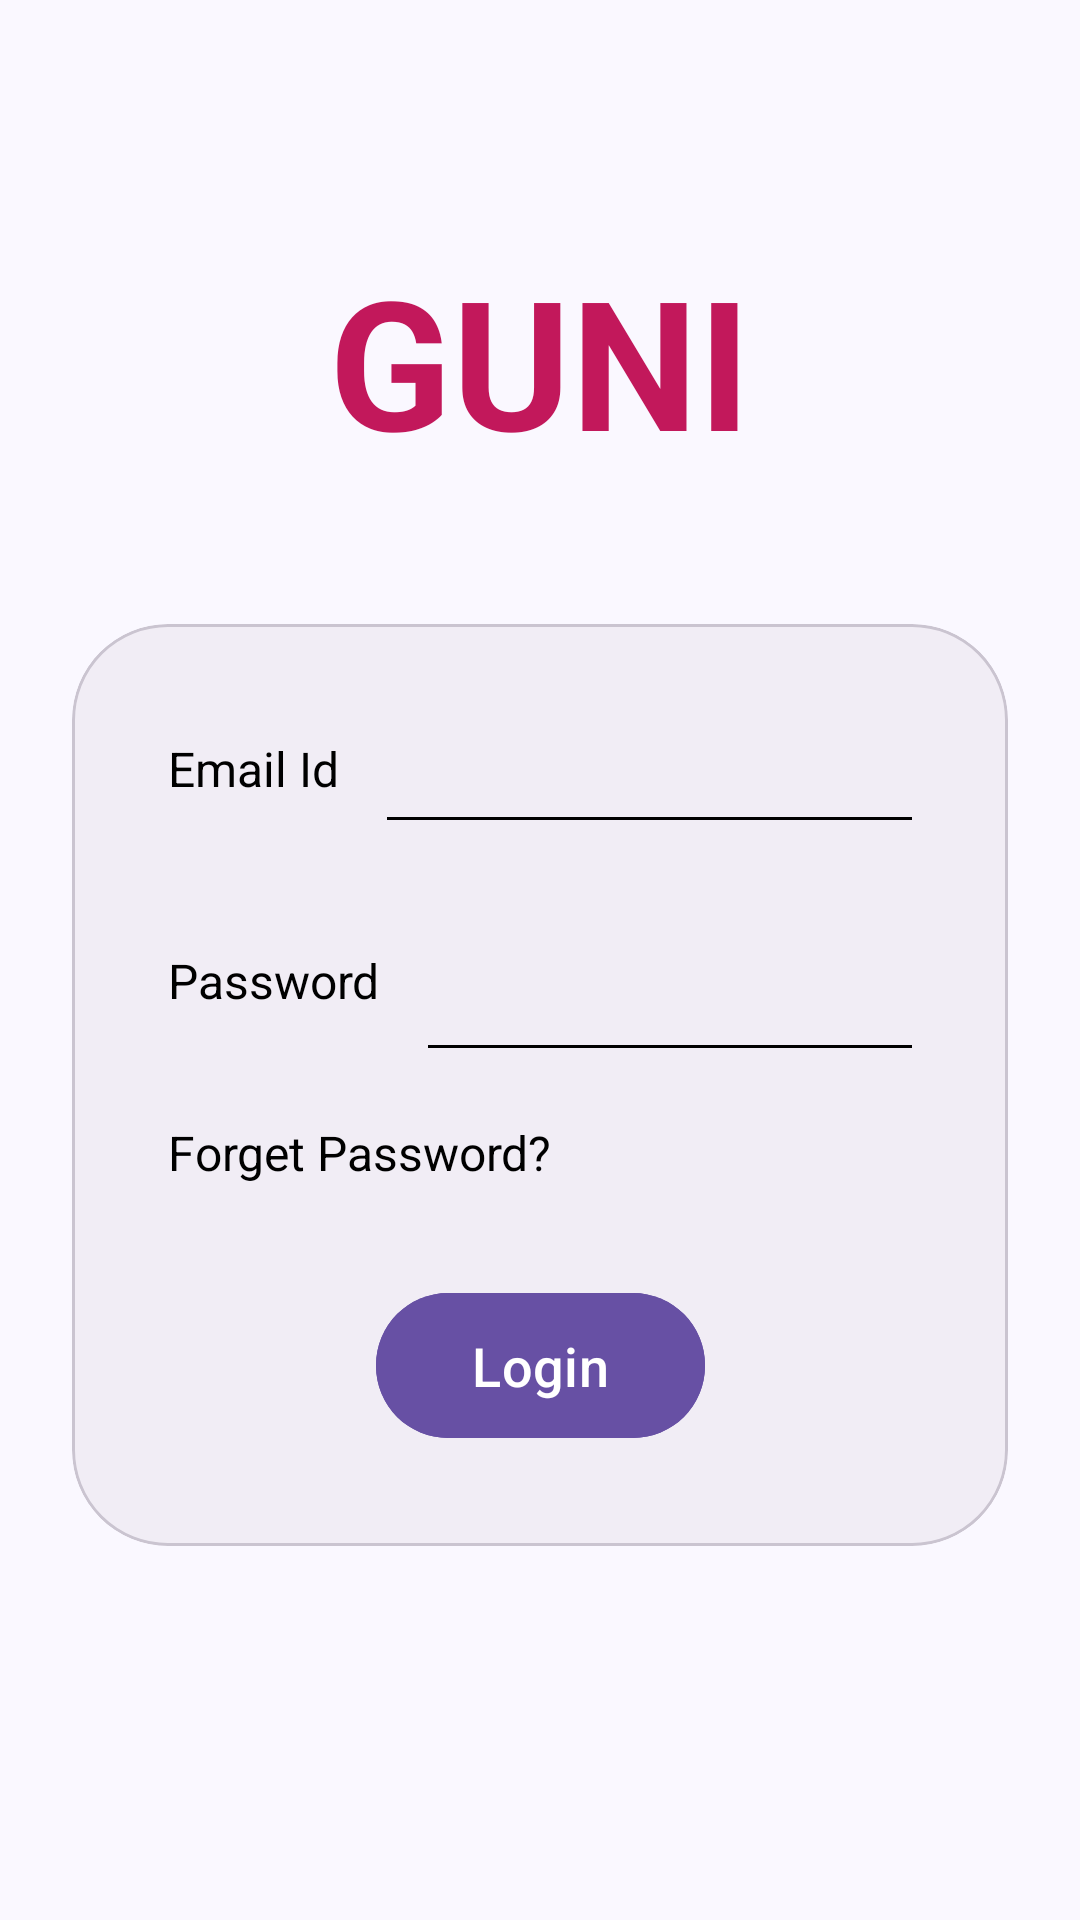

Reconstruct the res/layout file that produces this screen, plus the resources it refers to.
<!-- AndroidManifest.xml: application theme Theme._24012011115_MAD_Practical3 -->
<!-- res/layout/activity_login.xml -->
<?xml version="1.0" encoding="utf-8"?>
<androidx.constraintlayout.widget.ConstraintLayout xmlns:android="http://schemas.android.com/apk/res/android"
    xmlns:app="http://schemas.android.com/apk/res-auto"
    xmlns:tools="http://schemas.android.com/tools"
    android:id="@+id/main"
    android:layout_width="match_parent"
    android:layout_height="match_parent"
    android:background="@color/screen_bg"
    tools:context="com.example.a24012011115_mad_practical_3.LoginActivity">

    <TextView
        android:id="@+id/textGuni"
        android:layout_width="wrap_content"
        android:layout_height="wrap_content"
        android:layout_marginTop="80dp"
        android:text="@string/guni"
        android:textColor="@color/text_pink"
        android:textSize="60sp"
        android:textStyle="bold"
        app:layout_constraintEnd_toEndOf="parent"
        app:layout_constraintStart_toStartOf="parent"
        app:layout_constraintTop_toTopOf="parent" />

    <com.google.android.material.card.MaterialCardView
        android:id="@+id/loginCard"
        android:layout_width="match_parent"
        android:layout_height="wrap_content"
        android:layout_marginHorizontal="24dp"
        android:layout_marginTop="48dp"
        app:cardBackgroundColor="@color/card_bg"
        app:cardCornerRadius="32dp"
        app:cardElevation="0dp"
        app:layout_constraintTop_toBottomOf="@id/textGuni"
        app:layout_constraintStart_toStartOf="parent"
        app:layout_constraintEnd_toEndOf="parent">

        <androidx.constraintlayout.widget.ConstraintLayout
            android:layout_width="match_parent"
            android:layout_height="wrap_content"
            android:padding="32dp">

            <TextView
                android:id="@+id/labelEmail"
                android:layout_width="wrap_content"
                android:layout_height="wrap_content"
                android:labelFor="@+id/editEmail"
                android:text="@string/email_id"
                android:textColor="@color/black"
                android:textSize="16sp"
                app:layout_constraintBottom_toBottomOf="@+id/editEmail"
                app:layout_constraintStart_toStartOf="parent"
                app:layout_constraintTop_toTopOf="@+id/editEmail" />

            <EditText
                android:id="@+id/editEmail"
                android:layout_width="0dp"
                android:layout_height="wrap_content"
                android:layout_marginStart="16dp"
                android:background="@null"
                android:importantForAutofill="no"
                android:inputType="textEmailAddress"
                android:paddingBottom="8dp"
                app:layout_constraintEnd_toEndOf="parent"
                app:layout_constraintStart_toEndOf="@+id/labelEmail"
                app:layout_constraintTop_toTopOf="parent" />

            <View
                android:id="@+id/lineEmail"
                android:layout_width="0dp"
                android:layout_height="1dp"
                android:background="@color/black"
                app:layout_constraintEnd_toEndOf="@+id/editEmail"
                app:layout_constraintStart_toStartOf="@+id/editEmail"
                app:layout_constraintTop_toBottomOf="@+id/editEmail" />

            <TextView
                android:id="@+id/labelPassword"
                android:layout_width="wrap_content"
                android:layout_height="wrap_content"
                android:labelFor="@+id/editPassword"
                android:layout_marginTop="32dp"
                android:text="@string/password"
                android:textColor="@color/black"
                android:textSize="16sp"
                app:layout_constraintBottom_toBottomOf="@+id/editPassword"
                app:layout_constraintStart_toStartOf="parent"
                app:layout_constraintTop_toBottomOf="@+id/lineEmail" />

            <EditText
                android:id="@+id/editPassword"
                android:layout_width="0dp"
                android:layout_height="wrap_content"
                android:layout_marginStart="16dp"
                android:background="@null"
                android:importantForAutofill="no"
                android:inputType="textPassword"
                android:paddingBottom="8dp"
                app:layout_constraintEnd_toEndOf="parent"
                app:layout_constraintStart_toEndOf="@+id/labelPassword"
                app:layout_constraintTop_toTopOf="@+id/labelPassword" />

            <View
                android:id="@+id/linePassword"
                android:layout_width="0dp"
                android:layout_height="1dp"
                android:background="@color/black"
                app:layout_constraintEnd_toEndOf="@+id/editPassword"
                app:layout_constraintStart_toStartOf="@+id/editPassword"
                app:layout_constraintTop_toBottomOf="@+id/editPassword" />

            <TextView
                android:id="@+id/textForgot"
                android:layout_width="wrap_content"
                android:layout_height="wrap_content"
                android:layout_marginTop="24dp"
                android:text="@string/forget_password"
                android:textColor="@color/black"
                android:textSize="16sp"
                app:layout_constraintStart_toStartOf="parent"
                app:layout_constraintTop_toBottomOf="@+id/linePassword" />

            <com.google.android.material.button.MaterialButton
                android:id="@+id/buttonLogin"
                android:layout_width="wrap_content"
                android:layout_height="wrap_content"
                android:layout_marginTop="32dp"
                android:backgroundTint="@color/button_purple"
                android:paddingHorizontal="32dp"
                android:paddingVertical="12dp"
                android:text="@string/login"
                android:textAllCaps="false"
                android:textColor="@color/white"
                android:textSize="18sp"
                app:cornerRadius="24dp"
                app:layout_constraintEnd_toEndOf="parent"
                app:layout_constraintStart_toStartOf="parent"
                app:layout_constraintTop_toBottomOf="@+id/textForgot" />
        </androidx.constraintlayout.widget.ConstraintLayout>

    </com.google.android.material.card.MaterialCardView>

</androidx.constraintlayout.widget.ConstraintLayout>
<!-- resources referenced by this layout -->
<resources>
  <color name="black">#FF000000</color>
  <color name="button_purple">#6750A4</color>
  <color name="card_bg">#F1EDF5</color>
  <color name="screen_bg">#FAF8FF</color>
  <color name="text_pink">#C2185B</color>
  <color name="white">#FFFFFFFF</color>
  <string name="email_id">Email Id</string>
  <string name="forget_password">Forget Password?</string>
  <string name="guni">GUNI</string>
  <string name="login">Login</string>
  <string name="password">Password</string>
  <style name="Theme._24012011115_MAD_Practical3" parent="Base.Theme._24012011115_MAD_Practical3" />
  <style name="Base.Theme._24012011115_MAD_Practical3" parent="Theme.Material3.DayNight.NoActionBar">
          
          
      </style>
</resources>
